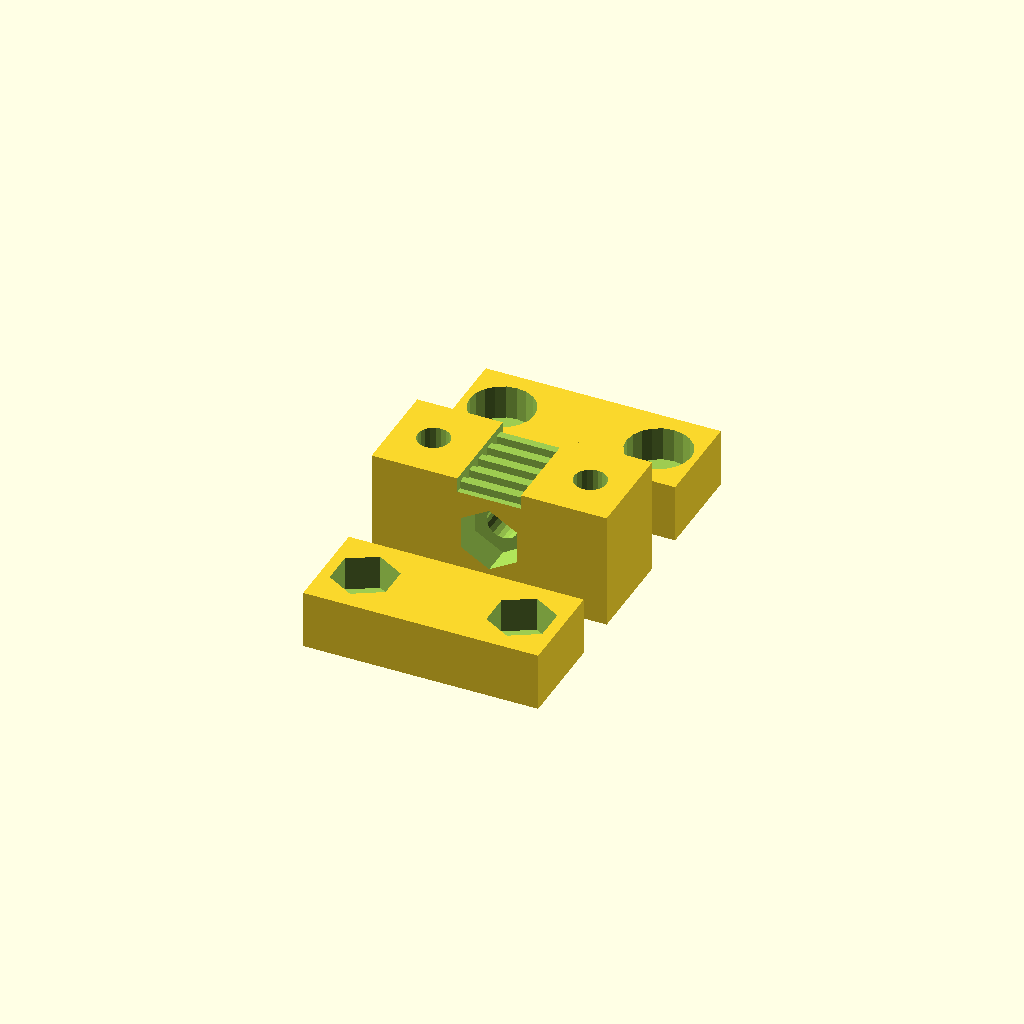
Cell 1: rendered with the file's own defaults.
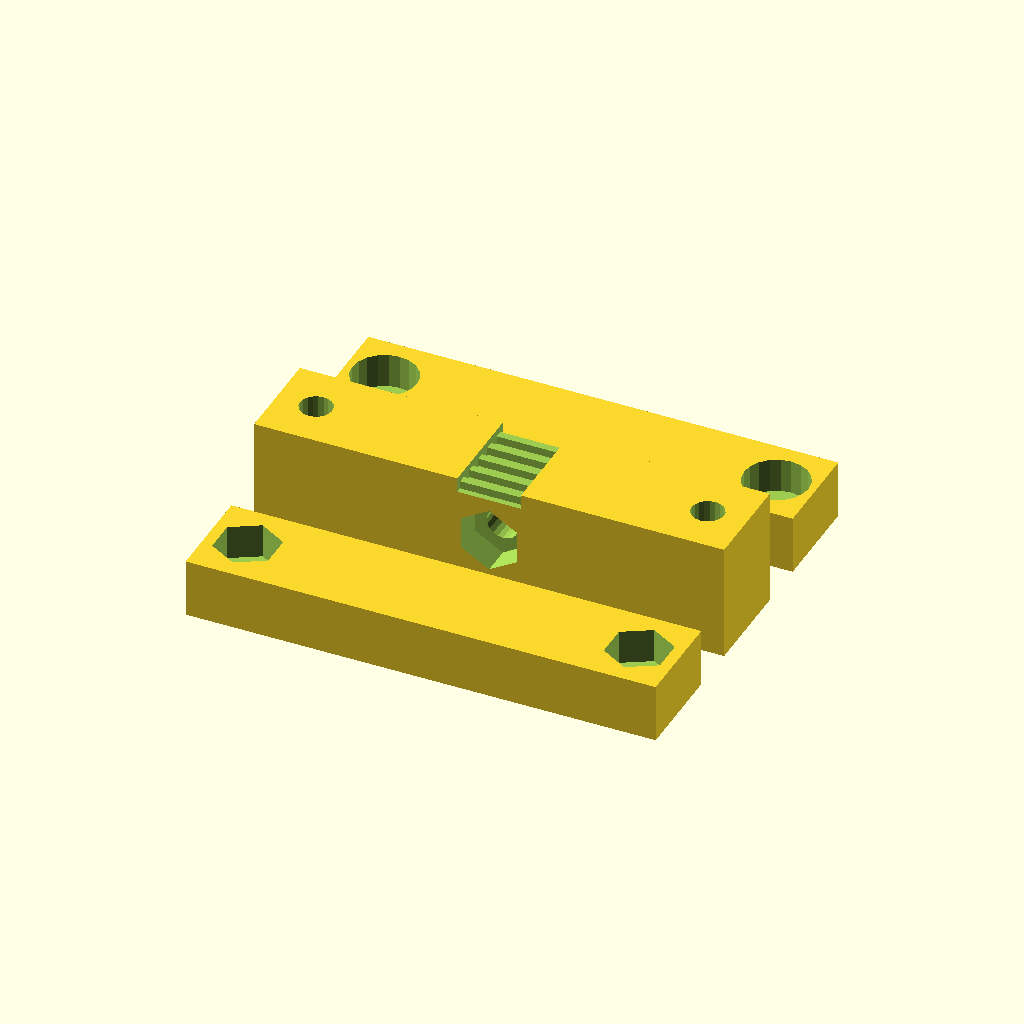
Cell 2: w1 = 48 (everything else at default).
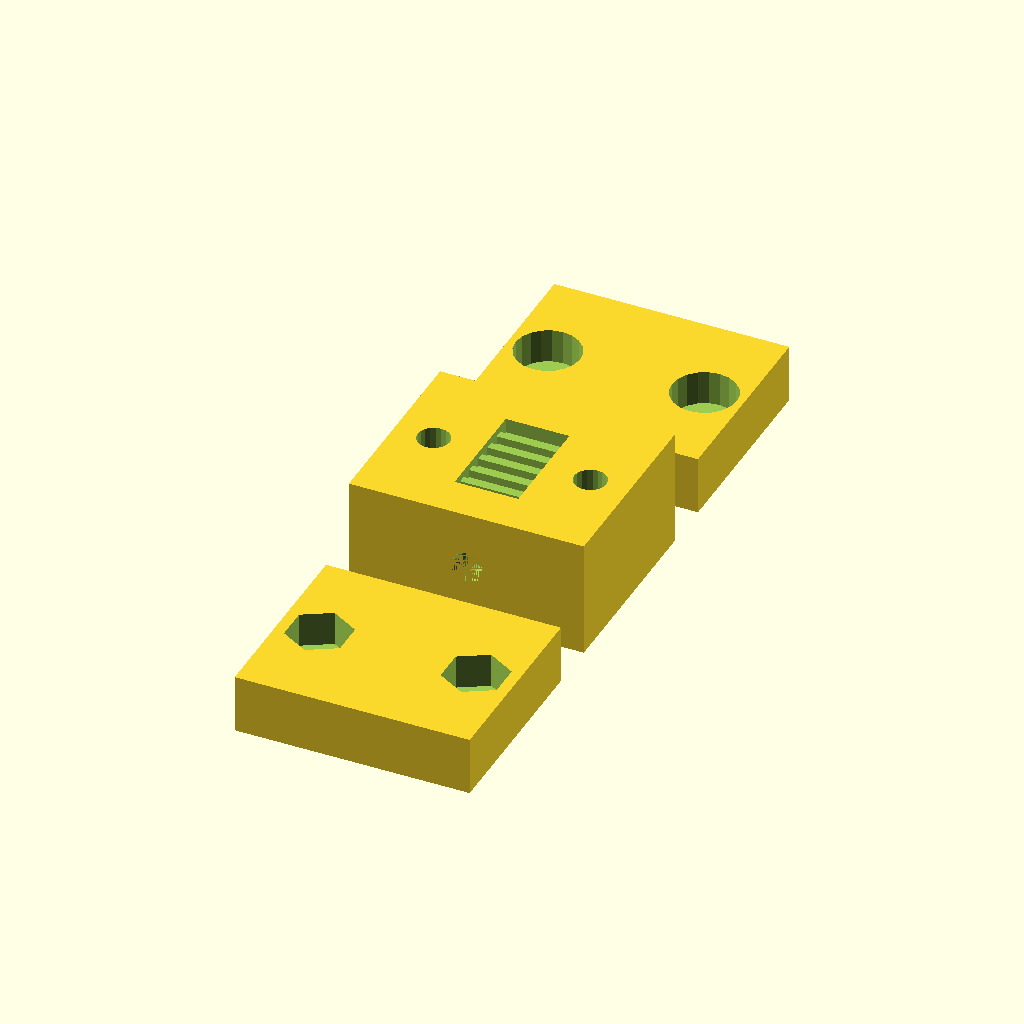
Cell 3 — h1 set to 20, the other parameters unchanged.
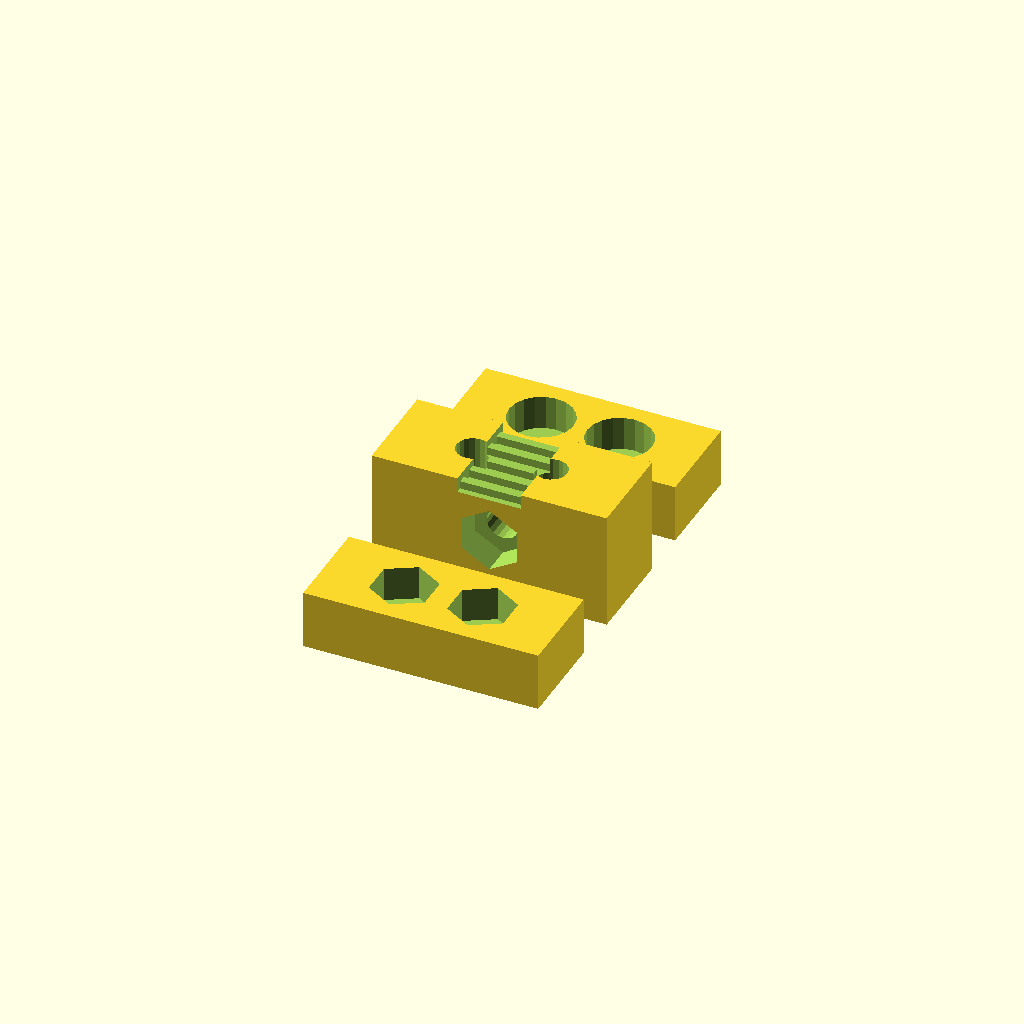
Cell 4: the same model with a = 8.
All cells are drawn from one camera (rotation 55°, 0°, 25°, orthographic, colour scheme Cornfield), so only the parameter changes between them.
The OpenSCAD source (sibrap/abs/!new/part12/part12_gt2.scad):
w1=24;
h1=10;
a=4;
b=6.5;
hr1=0.7;
hr2=1.5;
xr1=1.2;
delta=1.1;
r0=1.5*delta;
$fn=20;

module beltclamp_base(z) {
	difference() {
		cube([w1,h1,z],true);
		translate([w1/2-a,0,-z/2-0.5]) cylinder(z+1,r=r0);
		translate([-w1/2+a,0,-z/2-0.5]) cylinder(z+1,r=r0);
    }
}

module beltclamp_top(z) {
	translate([0,0,z/2])
	difference() {
        beltclamp_base(z);
		translate([w1/2-a,0,-0.5]) rotate([0,0,90]) cylinder(5,r=6.6/2);
		translate([-w1/2+a,0,-0.5]) rotate([0,0,90]) cylinder(5,r=6.6/2);
	}
}

module beltclamp_nut(z) {
	translate([0,0,z/2])
	difference() {
        beltclamp_base(z);
		translate([w1/2-a,0,-0.5]) rotate([0,0,90]) cylinder(5,r=6.6/2,$fn=6);
		translate([-w1/2+a,0,-0.5]) rotate([0,0,90]) cylinder(5,r=6.6/2,$fn=6);
    }
}

module beltclamp_belt(z) {
	translate([0,0,z/2])
	difference() {
        beltclamp_base(z);
		translate([0,0,z-hr1]) cube([b,10,z],true);
		for (i=[0:5]) translate([0,-5+i*2,z-hr2]) cube([b,xr1,z],true);
		translate([0,10,0]) rotate([90,0,0]) cylinder(20,r=r0);
		translate([0,-2,0]) rotate([90,90,0]) cylinder(5,r=6.6/2,$fn=6);
    }
}

//#translate([8,0,-5]) cylinder(25,r=r0);
module stack(hh) {
	beltclamp_belt(9+hh);
	translate([0,0,9+hh]) beltclamp_nut(6);
	translate([0,0,-hh]) mirror([0,0,1]) beltclamp_top(6);
}

module printing(hh) {
	beltclamp_belt(9+hh);
	translate([0,-h1-5,0]) beltclamp_nut(6);
	translate([0,h1+5,0]) beltclamp_top(6);
}

// for freecad positioning
// 3 - толщина стола
//stack(3);

// for printing
// 3 - толщина стола
printing(3);
Parameter table extracted from the source (name, type, default, range or options):
w1: number, default 24
h1: number, default 10
a: number, default 4
b: number, default 6.5
hr1: number, default 0.7
hr2: number, default 1.5
xr1: number, default 1.2
delta: number, default 1.1
